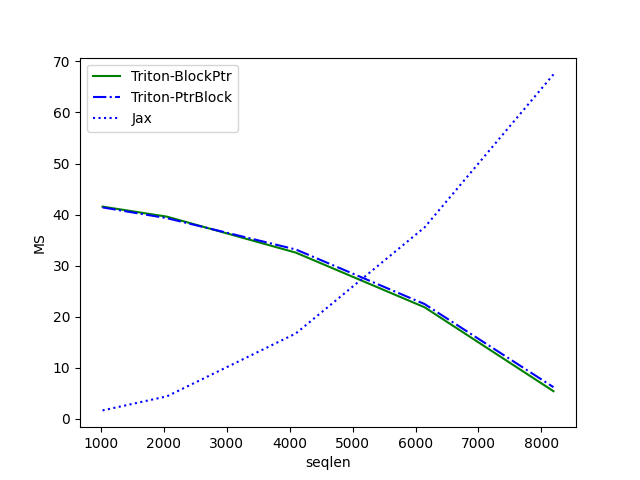

The table this chart was drawn from, first rows:
seqlen, Triton-BlockPtr, Triton-PtrBlock, Jax
1024, 41.56, 41.41, 1.679
2048, 39.6, 39.3, 4.429
4096, 32.56, 33.18, 16.73
6144, 21.86, 22.49, 37.51
8192, 5.438, 6.224, 67.44
